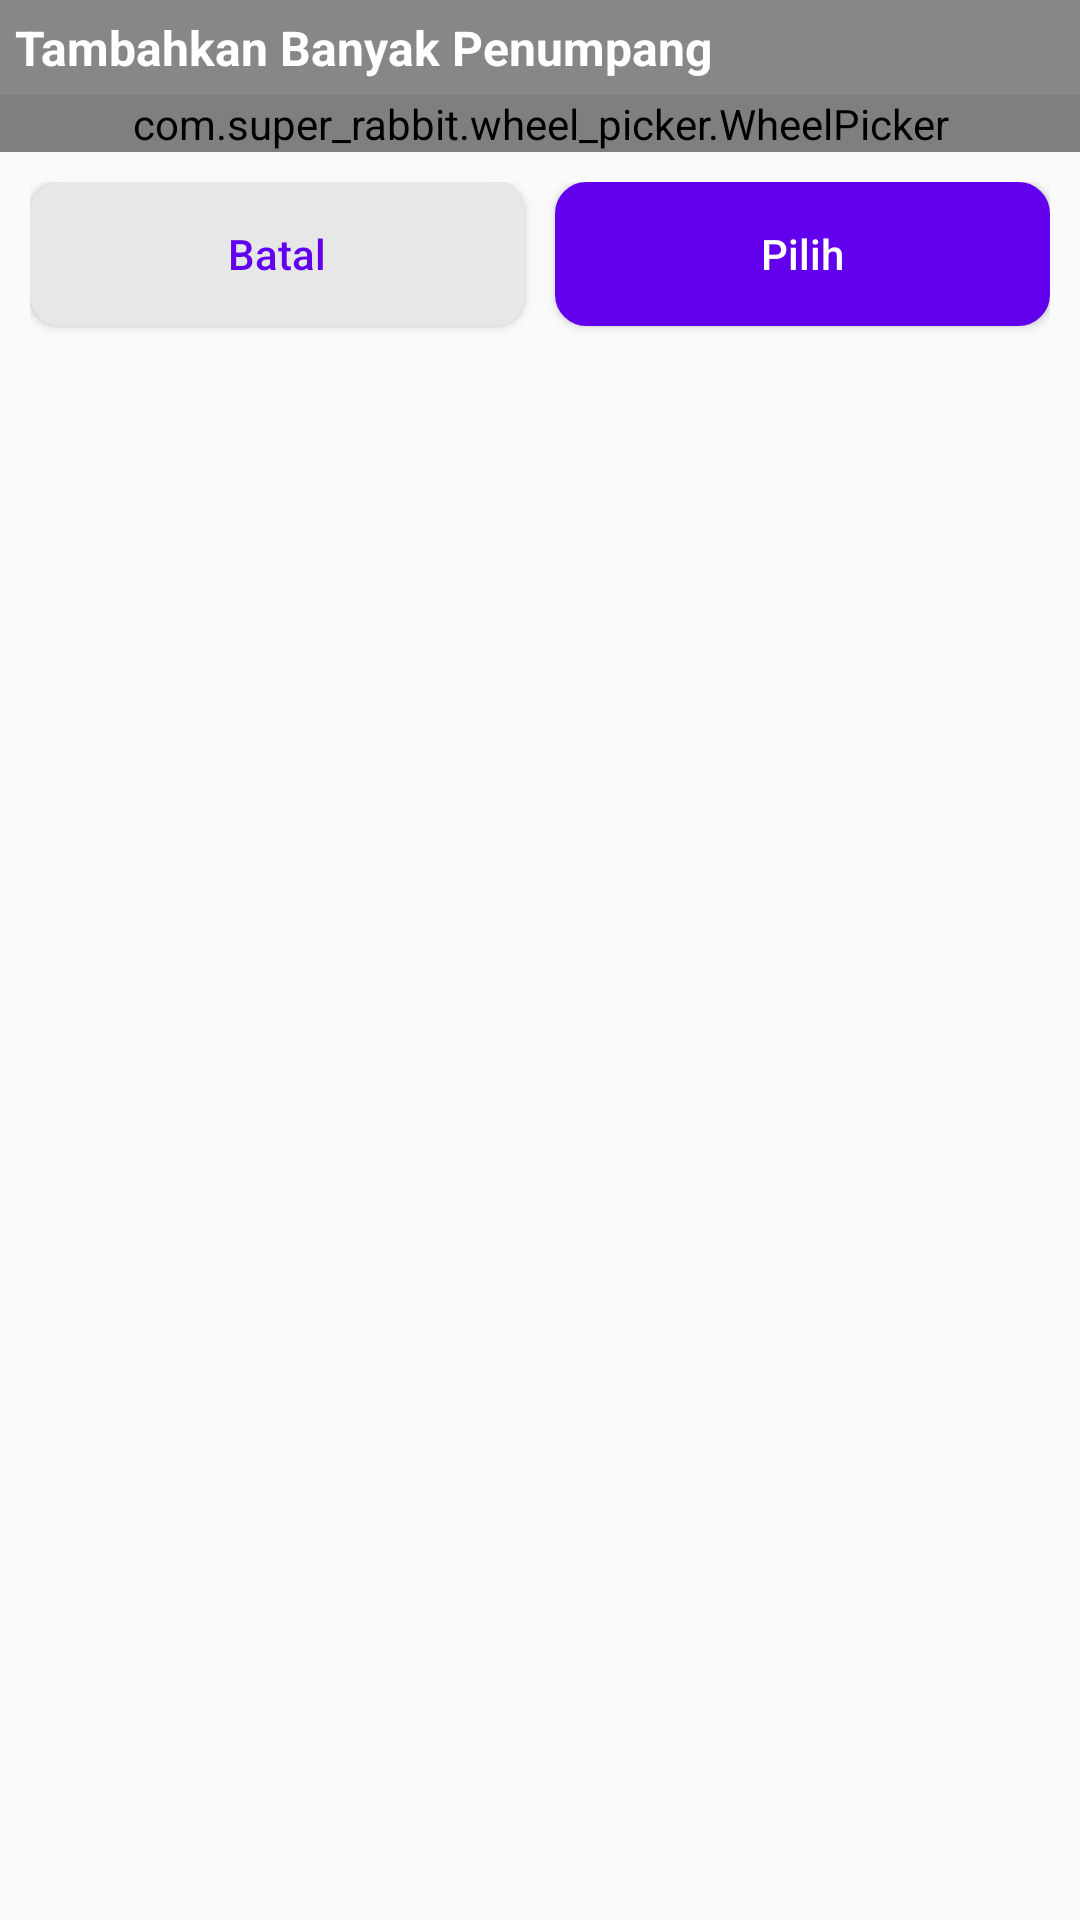

Android layout source for this screen:
<!-- AndroidManifest.xml: application theme AppTheme -->
<!-- res/layout/layout_penumpang.xml -->
<?xml version="1.0" encoding="utf-8"?>
<LinearLayout xmlns:android="http://schemas.android.com/apk/res/android"
              android:layout_width="match_parent"
              android:layout_height="wrap_content"
        android:orientation="vertical">

    <LinearLayout
            android:layout_width="match_parent"
            android:layout_height="wrap_content"
            android:background="#878787">
        <TextView
                android:layout_width="match_parent"
                android:layout_height="wrap_content"
                android:layout_margin="5dp"
                android:textColor="@android:color/white"
                android:textSize="16sp"
                android:textStyle="bold"
                android:text="@string/tambahkan_banyak_penumpang"/>
    </LinearLayout>
    <com.super_rabbit.wheel_picker.WheelPicker
            android:id="@+id/numberPicker"
            android:layout_width="match_parent"
            android:layout_height="wrap_content" />

    <LinearLayout
            android:layout_width="match_parent"
            android:layout_height="wrap_content"
            android:orientation="horizontal"
            android:layout_margin="10dp">
        <Button
                android:id="@+id/btn_batal"
                android:layout_width="match_parent"
                android:layout_height="wrap_content"
                android:layout_weight="1"
                android:textAllCaps="false"
                android:background="@drawable/button_white"
                android:textColor="@color/colorPrimary"
                android:textSize="14sp"
                android:text="@string/batal"
                android:layout_marginRight="5dp"
                android:layout_marginEnd="5dp"
                android:layout_marginBottom="3dp"/>
        <Button
                android:id="@+id/btn_pilih"
                android:layout_width="match_parent"
                android:layout_height="wrap_content"
                android:textColor="@android:color/white"
                android:textSize="14sp"
                android:layout_weight="1"
                android:textAllCaps="false"
                android:background="@drawable/button_primary"
                android:text="@string/pilih"
                android:layout_marginLeft="5dp"
                android:layout_marginStart="5dp"
                android:layout_marginBottom="3dp"/>

    </LinearLayout>

</LinearLayout>
<!-- resources referenced by this layout -->
<resources>
  <!-- drawable button_primary (drawable) -->
  <shape xmlns:android="http://schemas.android.com/apk/res/android"
      android:padding="90dp"
      android:shape="rectangle">
      <solid android:color="@color/colorPrimary" />
      <padding/>
      <stroke
          android:width="1dp"
          android:color="@color/colorPrimary" />
      <corners android:radius="10dp" />
  </shape>
  <!-- drawable button_white (drawable) -->
  <shape xmlns:android="http://schemas.android.com/apk/res/android"
         android:padding="40dp"
         android:shape="rectangle">
      <solid android:color="#e7e7e7" />
      <padding/>
      <stroke
              android:width="1dp"
              android:color="#e7e7e7" />
      <corners android:radius="10dp" />
  </shape>
  <string name="batal">Batal</string>
  <string name="pilih">Pilih</string>
  <string name="tambahkan_banyak_penumpang">Tambahkan Banyak Penumpang</string>
  <style name="AppTheme" parent="Theme.AppCompat.Light.DarkActionBar">
          
          <item name="colorPrimary">@color/colorPrimary</item>
          <item name="colorPrimaryDark">@color/colorPrimaryDark</item>
          <item name="colorAccent">@color/colorAccent</item>
      </style>
  <!-- not gathered from this repository: default colours our renderer supplied (Android Studio template values) -->
  <color name="colorPrimary">#FF6200EE</color>
  <color name="colorPrimaryDark">#FF3700B3</color>
  <color name="colorAccent">#FF03DAC5</color>
</resources>
